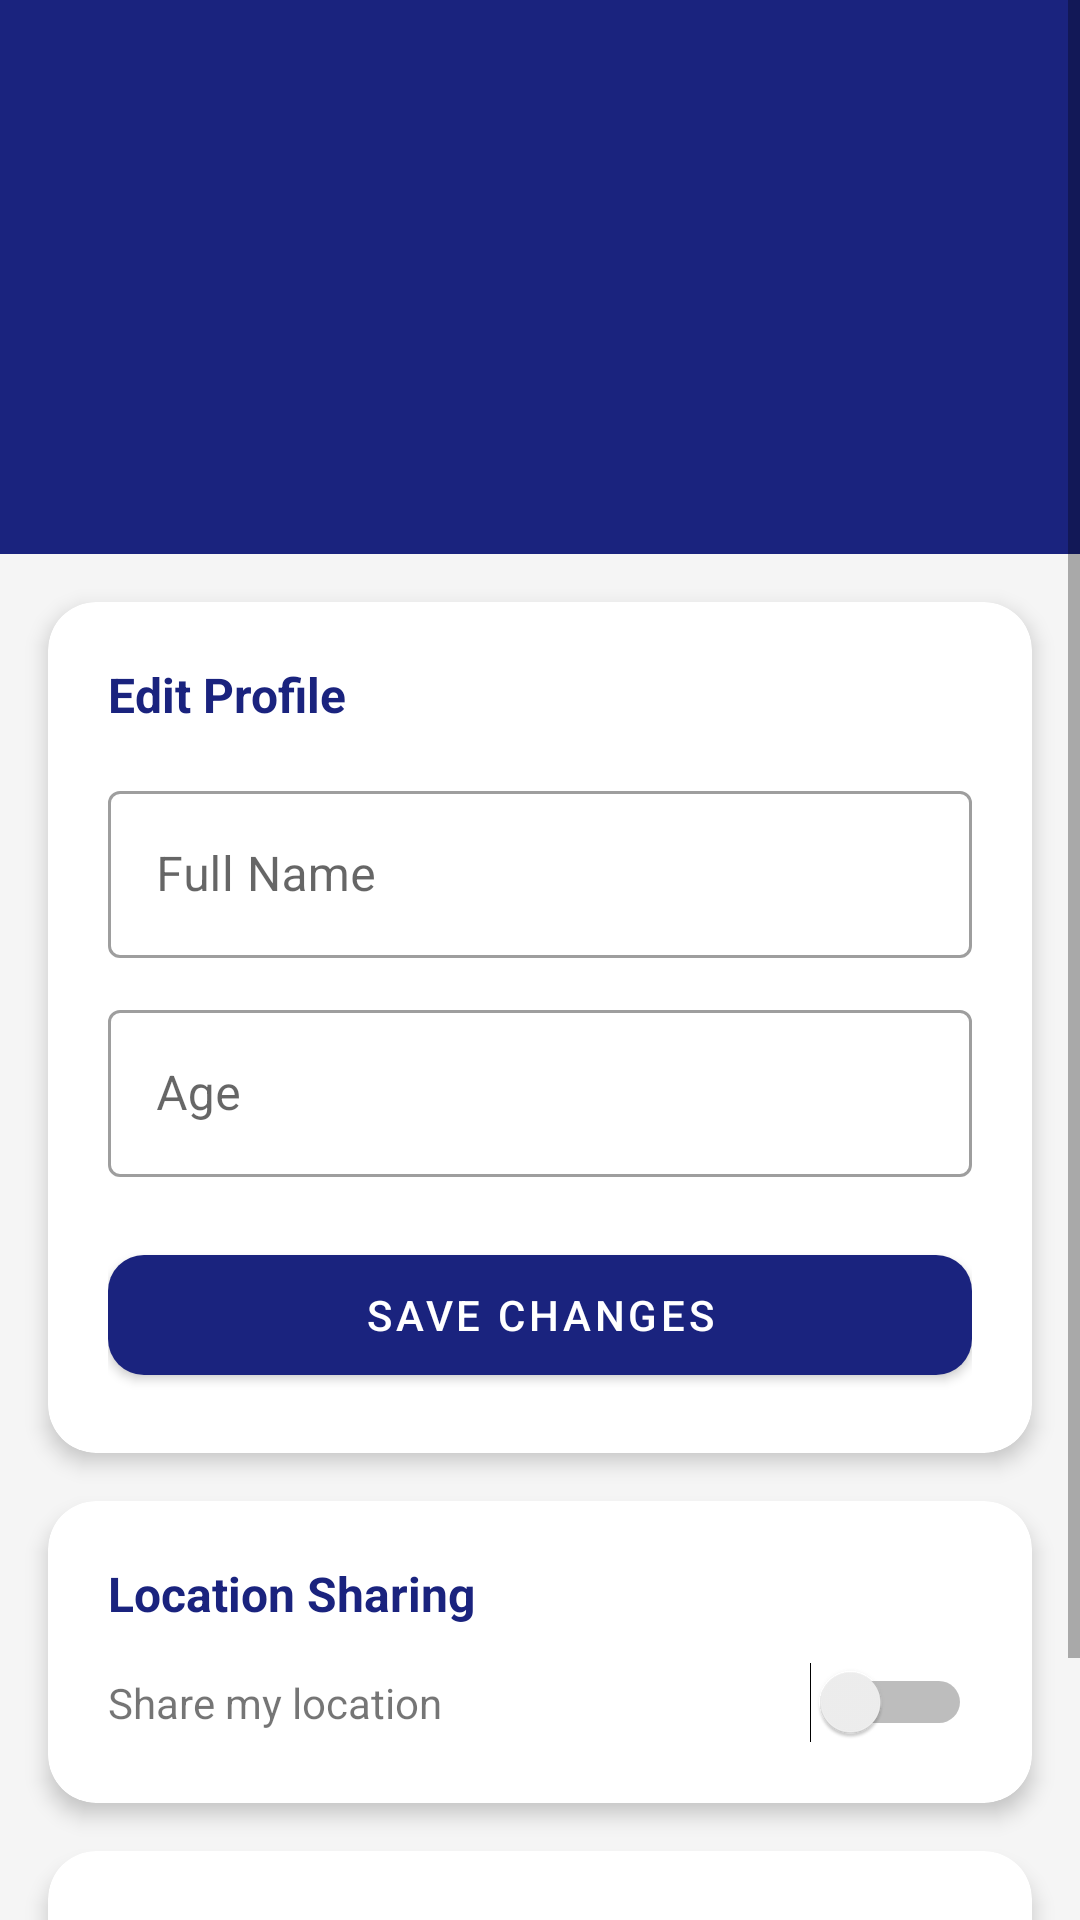

Layout XML and referenced resources for this Android screen:
<!-- AndroidManifest.xml: application theme Theme.FamilyTracker -->
<!-- res/layout/activity_profile.xml -->
<?xml version="1.0" encoding="utf-8"?>
<ScrollView xmlns:android="http://schemas.android.com/apk/res/android"
    android:layout_width="match_parent"
    android:layout_height="match_parent"
    android:background="@color/lightGray">

    <LinearLayout
        android:layout_width="match_parent"
        android:layout_height="wrap_content"
        android:orientation="vertical">

        <LinearLayout
            android:layout_width="match_parent"
            android:layout_height="wrap_content"
            android:background="@color/colorPrimary"
            android:padding="24dp"
            android:gravity="center"
            android:orientation="vertical">

            <TextView
                android:id="@+id/tvProfileAvatar"
                android:layout_width="80dp"
                android:layout_height="80dp"
                android:gravity="center"
                android:textSize="28sp"
                android:textStyle="bold"
                android:textColor="@color/white"
                android:background="@drawable/avatar_bg"
                android:layout_marginBottom="12dp"/>

            <TextView
                android:id="@+id/tvProfileName"
                android:layout_width="wrap_content"
                android:layout_height="wrap_content"
                android:textSize="20sp"
                android:textStyle="bold"
                android:textColor="@color/white"/>

            <TextView
                android:id="@+id/tvProfileEmail"
                android:layout_width="wrap_content"
                android:layout_height="wrap_content"
                android:textSize="13sp"
                android:textColor="#B0BEC5"/>

        </LinearLayout>

        <androidx.cardview.widget.CardView
            xmlns:app="http://schemas.android.com/apk/res-auto"
            android:layout_width="match_parent"
            android:layout_height="wrap_content"
            android:layout_margin="16dp"
            app:cardCornerRadius="16dp"
            app:cardElevation="4dp">

            <LinearLayout
                android:layout_width="match_parent"
                android:layout_height="wrap_content"
                android:orientation="vertical"
                android:padding="20dp">

                <TextView
                    android:layout_width="wrap_content"
                    android:layout_height="wrap_content"
                    android:text="Edit Profile"
                    android:textSize="16sp"
                    android:textStyle="bold"
                    android:textColor="@color/colorPrimary"
                    android:layout_marginBottom="16dp"/>

                <com.google.android.material.textfield.TextInputLayout
                    style="@style/Widget.MaterialComponents.TextInputLayout.OutlinedBox"
                    android:layout_width="match_parent"
                    android:layout_height="wrap_content"
                    android:hint="Full Name"
                    android:layout_marginBottom="12dp">
                    <com.google.android.material.textfield.TextInputEditText
                        android:id="@+id/etEditName"
                        android:layout_width="match_parent"
                        android:layout_height="wrap_content"/>
                </com.google.android.material.textfield.TextInputLayout>

                <com.google.android.material.textfield.TextInputLayout
                    style="@style/Widget.MaterialComponents.TextInputLayout.OutlinedBox"
                    android:layout_width="match_parent"
                    android:layout_height="wrap_content"
                    android:hint="Age"
                    android:layout_marginBottom="20dp">
                    <com.google.android.material.textfield.TextInputEditText
                        android:id="@+id/etEditAge"
                        android:layout_width="match_parent"
                        android:layout_height="wrap_content"
                        android:inputType="number"/>
                </com.google.android.material.textfield.TextInputLayout>

                <com.google.android.material.button.MaterialButton
                    android:id="@+id/btnSaveProfile"
                    android:layout_width="match_parent"
                    android:layout_height="52dp"
                    android:text="Save Changes"
                    app:cornerRadius="12dp"/>

            </LinearLayout>
        </androidx.cardview.widget.CardView>

        <androidx.cardview.widget.CardView
            xmlns:app="http://schemas.android.com/apk/res-auto"
            android:layout_width="match_parent"
            android:layout_height="wrap_content"
            android:layout_marginHorizontal="16dp"
            android:layout_marginBottom="16dp"
            app:cardCornerRadius="16dp"
            app:cardElevation="4dp">

            <LinearLayout
                android:layout_width="match_parent"
                android:layout_height="wrap_content"
                android:orientation="vertical"
                android:padding="20dp">

                <TextView
                    android:layout_width="wrap_content"
                    android:layout_height="wrap_content"
                    android:text="Location Sharing"
                    android:textSize="16sp"
                    android:textStyle="bold"
                    android:textColor="@color/colorPrimary"
                    android:layout_marginBottom="12dp"/>

                <LinearLayout
                    android:layout_width="match_parent"
                    android:layout_height="wrap_content"
                    android:orientation="horizontal"
                    android:gravity="center_vertical">

                    <TextView
                        android:layout_width="0dp"
                        android:layout_height="wrap_content"
                        android:layout_weight="1"
                        android:text="Share my location"
                        android:textSize="14sp"/>

                    <Switch
                        android:id="@+id/switchLocation"
                        android:layout_width="wrap_content"
                        android:layout_height="wrap_content"/>

                </LinearLayout>
            </LinearLayout>
        </androidx.cardview.widget.CardView>

        <androidx.cardview.widget.CardView
            xmlns:app="http://schemas.android.com/apk/res-auto"
            android:layout_width="match_parent"
            android:layout_height="wrap_content"
            android:layout_marginHorizontal="16dp"
            android:layout_marginBottom="32dp"
            app:cardCornerRadius="16dp"
            app:cardElevation="4dp">

            <LinearLayout
                android:layout_width="match_parent"
                android:layout_height="wrap_content"
                android:orientation="vertical"
                android:padding="20dp">

                <com.google.android.material.button.MaterialButton
                    android:id="@+id/btnSignOut"
                    android:layout_width="match_parent"
                    android:layout_height="52dp"
                    android:text="Sign Out"
                    app:cornerRadius="12dp"
                    app:backgroundTint="#E53935"/>

            </LinearLayout>
        </androidx.cardview.widget.CardView>

    </LinearLayout>
</ScrollView>
<!-- resources referenced by this layout -->
<resources>
  <color name="colorPrimary">#1A237E</color>
  <color name="lightGray">#F5F5F5</color>
  <color name="white">#FFFFFF</color>
  <style name="Theme.FamilyTracker" parent="Theme.MaterialComponents.Light.NoActionBar">
          <item name="colorPrimary">@color/colorPrimary</item>
          <item name="colorPrimaryDark">@color/colorPrimaryDark</item>
          <item name="colorAccent">@color/colorAccent</item>
          <item name="android:windowBackground">@color/lightGray</item>
      </style>
  <color name="colorPrimaryDark">#0D1B6E</color>
  <color name="colorAccent">#5C6BC0</color>
</resources>
